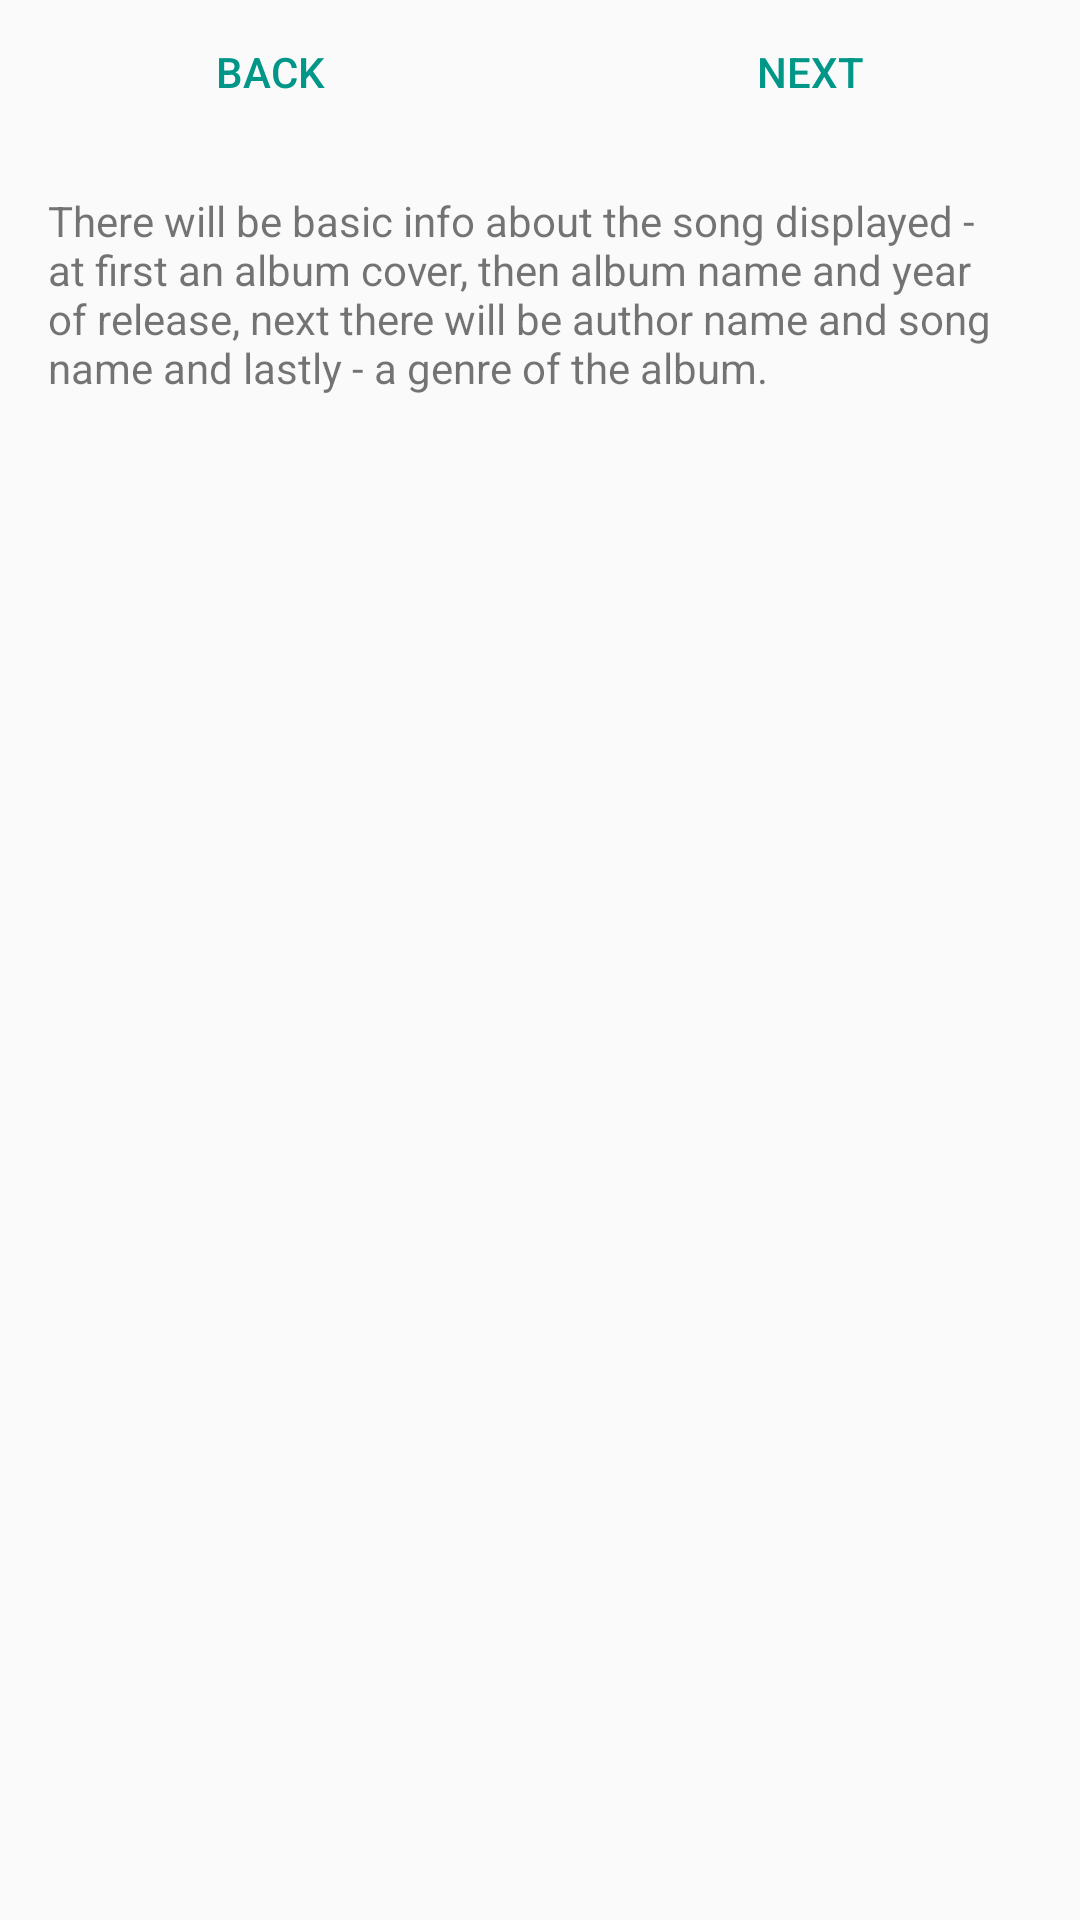

The Android layout XML behind this screen, and the referenced resources:
<!-- AndroidManifest.xml: application theme AppTheme -->
<!-- res/layout/activity_song_details.xml -->
<?xml version="1.0" encoding="utf-8"?>
<LinearLayout xmlns:android="http://schemas.android.com/apk/res/android"
    xmlns:app="http://schemas.android.com/apk/res-auto"
    xmlns:tools="http://schemas.android.com/tools"
    android:layout_width="match_parent"
    android:layout_height="match_parent"
    android:orientation="vertical"
    tools:context="com.example.android.musicalstructure.Song_details">

    <LinearLayout
        android:layout_width="match_parent"
        android:layout_height="wrap_content"
        android:orientation="horizontal">

        <Button
            android:id="@+id/button_goto_Songs1"
            style="?android:attr/buttonBarButtonStyle"
            android:layout_width="0dp"
            android:layout_height="wrap_content"
            android:layout_weight="1"
            android:text="@string/back" />

        <Button
            android:id="@+id/button_goto_Main1"
            style="?android:attr/buttonBarButtonStyle"
            android:layout_width="0dp"
            android:layout_height="wrap_content"
            android:layout_weight="1"
            android:text="@string/next" />

    </LinearLayout>

    <TextView
        android:layout_width="match_parent"
        android:layout_height="wrap_content"
        android:padding="16dp"
        android:text="@string/song_details_info" />

</LinearLayout>
<!-- resources referenced by this layout -->
<resources>
  <string name="back">back</string>
  <string name="next">next</string>
  <string name="song_details_info">There will be basic info about the song displayed - at first
      an album cover, then album name and year of release, next there will be author name and song
      name and lastly - a genre of the album.</string>
  <style name="AppTheme" parent="Theme.AppCompat.Light.DarkActionBar">
          
          <item name="colorPrimary">@color/colorPrimary</item>
          <item name="colorPrimaryDark">@color/colorPrimaryDark</item>
          <item name="colorAccent">@color/colorAccent</item>
      </style>
  <color name="colorPrimary">#424242</color>
  <color name="colorPrimaryDark">#212121</color>
  <color name="colorAccent">#009688</color>
</resources>
